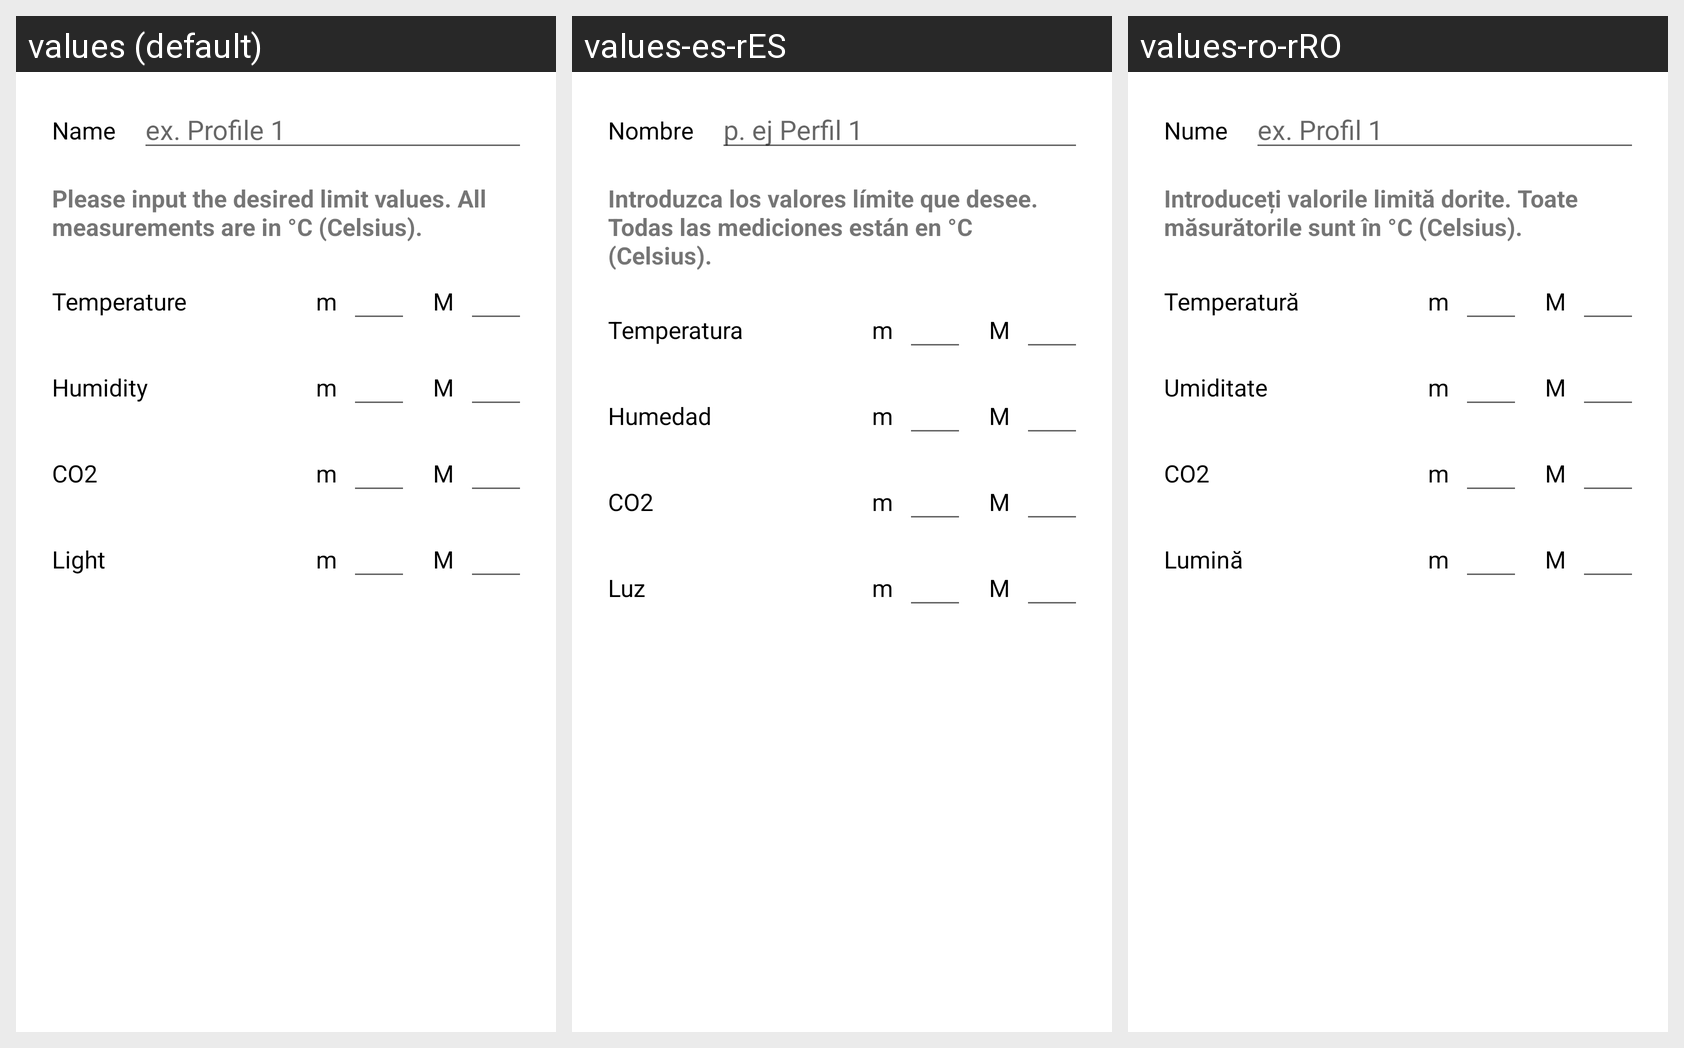

Here is an Android app screen in its default locale and in the app's own translations. Write out the translated-string differences for the strings that appear on this screen.
Android screen res/layout/alert_add_profile.xml rendered under 3 locales, left to right: values (default), values-es-rES, values-ro-rRO. Device: Nexus 5 (rendered at 1080×1920; each locale shown at half size, 540×960, under a caption strip naming it); theme Theme.AndroidApp.
Strings drawn on this screen, with the default value and each locale's value (text and hints the layout hard-codes, and strings that could not be matched under every locale, appear in the picture but are not listed):

ex_profile_1
  values: ex. Profile 1
  values-es-rES: p. ej Perfil 1
  values-ro-rRO: ex. Profil 1

temperature
  values: Temperature
  values-es-rES: Temperatura
  values-ro-rRO: Temperatură

name
  values: Name
  values-es-rES: Nombre
  values-ro-rRO: Nume

humidity
  values: Humidity
  values-es-rES: Humedad
  values-ro-rRO: Umiditate

light
  values: Light
  values-es-rES: Luz
  values-ro-rRO: Lumină

please_input_the_desired_limit_values_all_measurements_are_in_c_celsius
  values: Please input the desired limit values. All measurements are in °C (Celsius).
  values-es-rES: Introduzca los valores límite que desee. Todas las mediciones están en °C (Celsius).
  values-ro-rRO: Introduceți valorile limită dorite. Toate măsurătorile sunt în °C (Celsius).
